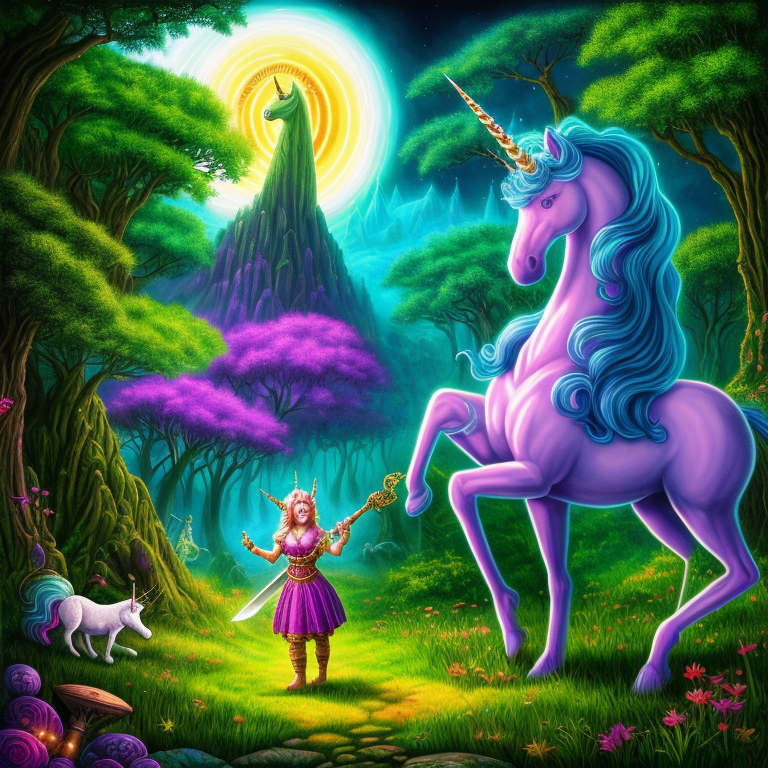
Generation parameters embedded in this image by AUTOMATIC1111 Stable Diffusion web UI or a fork of it (Forge, ...) (PNG 'parameters' text chunk):
psychedelic album art inspired by fantasy forest books, (the ring, the sword, and the unicorn), choose-you-own-adventure, traps and trolls, zork, atari, saturated colors, modern remastered, 16k, ultra-detailed, beautiful
Negative prompt: ((words)), (logo), neg_realism512 , (conjoined), tiling, blurry, low-res, bad anatomy, flat picture, bad art, ((blurry)), duplicate, detached, logo, words, words, letters
Steps: 150, Sampler: Euler a, CFG scale: 7, Seed: 454145662, Size: 768x768, Model hash: 2ded092429, Model: DucHaitenDarkside_duchaitendarkside_V30
Template: psychedelic album art inspired by fantasy forest books, (the ring, the sword, and the unicorn), choose-you-own-adventure, traps and trolls, zork, atari, saturated colors, modern remastered, 16k, ultra-detailed, __pop__
Negative Template: __bad__, words, letters